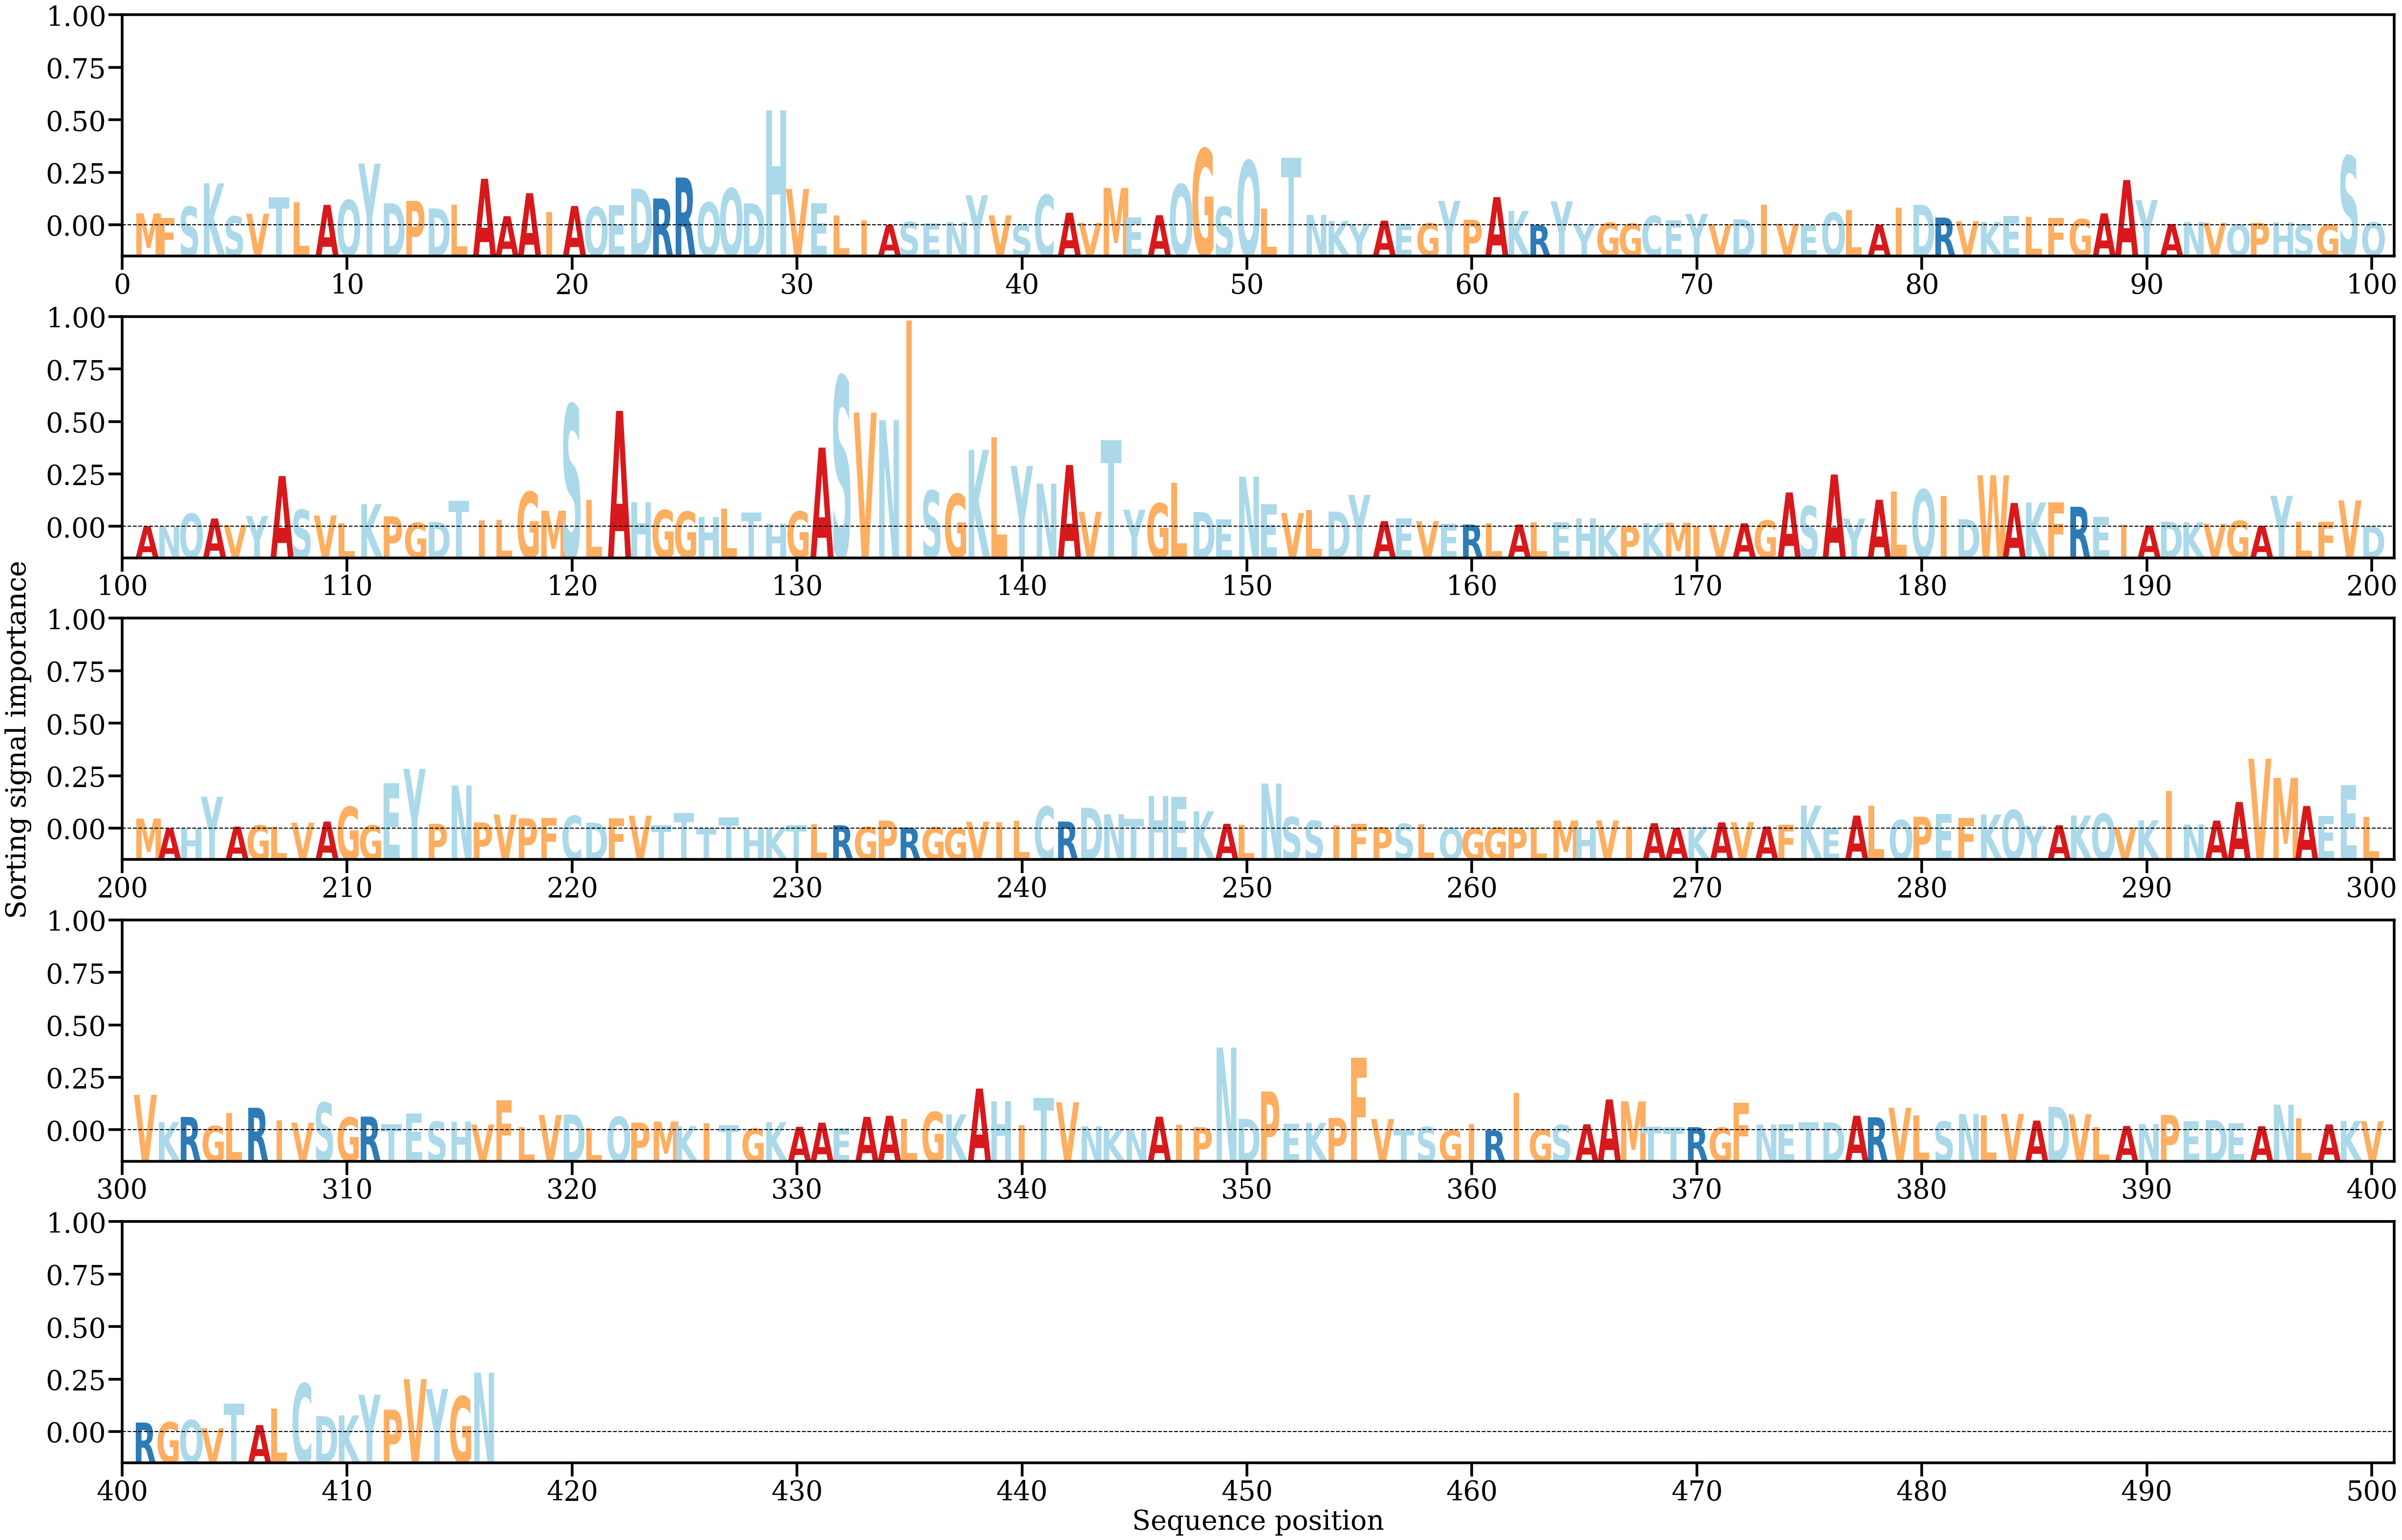

Values plotted in this chart, from the file beside it:
AA, Alpha
M, [0.00162318]
F, [0.00104249]
S, [0.00252537]
K, [0.00570808]
S, [0.00121976]
V, [0.00157912]
T, [0.00379845]
L, [0.00310684]
A, [0.00278098]
Q, [0.00344001]
Y, [0.00838302]
D, [0.00298959]
P, [0.00332299]
D, [0.0023012]
L, [0.00280346]
A, [0.00632607]
A, [0.00124879]
A, [0.00436573]
I, [0.00183033]
A, [0.00262393]
Q, [0.00246539]
E, [0.00272264]
D, [0.0049824]
R, [0.00364271]
R, [0.00648894]
Q, [0.00310832]
Q, [0.00501447]
D, [0.00297825]
H, [0.01557692]
V, [0.0049382]
E, [0.00303133]
L, [0.00134938]
I, [0.0006534]
A, [7.146751e-05]
S, [0.00046377]
E, [0.00026265]
N, [0.00041368]
Y, [0.00407373]
V, [0.0013516]
S, [4.462054e-05]
C, [0.00410921]
A, [0.00171642]
V, [0.00033154]
M, [0.00508993]
E, [0.00109905]
A, [0.00138152]
Q, [0.00556935]
G, [0.01039934]
S, [0.00252055]
Q, [0.00878158]
L, [0.00227701]
T, [0.00914194]
N, [0.00140157]
K, [0.00059116]
Y, [0.00022343]
A, [0.00064053]
E, [0.00021844]
G, [0.00028741]
Y, [0.00333301]
P, [0.0007473]
... 356 more rows
